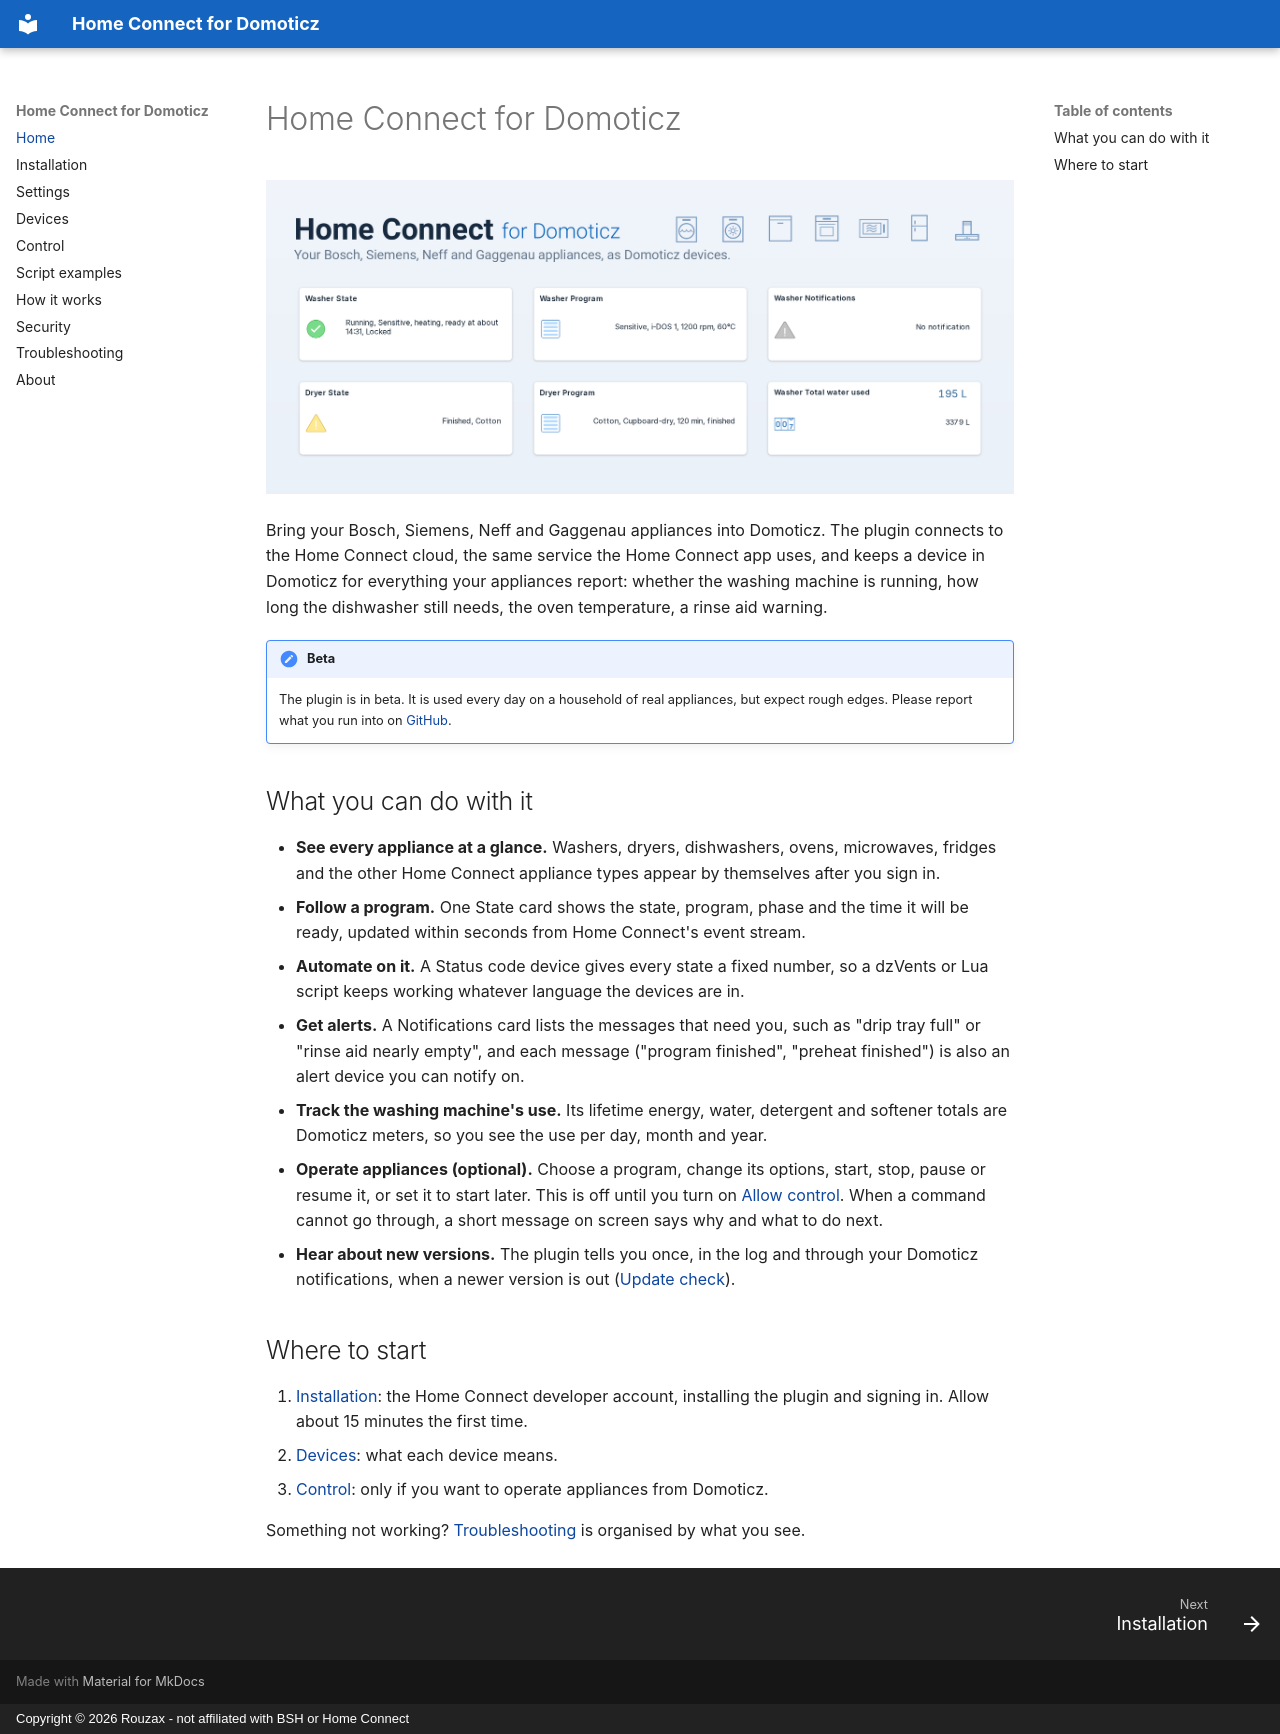

repository: Rouzax/home-connect-domoticz-plugin · page: index.html · generator: mkdocs · copyright: Copyright © 2026 Rouzax - not affiliated with BSH or Home Connect

# Home Connect for Domoticz

![A running washer and a dryer that has just finished, as Domoticz devices](assets/hero.png)

Bring your Bosch, Siemens, Neff and Gaggenau appliances into Domoticz. The plugin connects to
the Home Connect cloud, the same service the Home Connect app uses, and keeps a device in
Domoticz for everything your appliances report: whether the washing machine is running, how long
the dishwasher still needs, the oven temperature, a rinse aid warning.

!!! note "Beta"
    The plugin is in beta. It is used every day on a household of
    real appliances, but expect rough edges. Please report what you run into on
    [GitHub](https://github.com/Rouzax/home-connect-domoticz-plugin/issues).

## What you can do with it

- **See every appliance at a glance.** Washers, dryers, dishwashers, ovens, microwaves, fridges
  and the other Home Connect appliance types appear by themselves after you sign in.
- **Follow a program.** One State card shows the state, program, phase and the time it will be
  ready, updated within seconds from Home Connect's event stream.
- **Automate on it.** A Status code device gives every state a fixed number, so a dzVents or
  Lua script keeps working whatever language the devices are in.
- **Get alerts.** A Notifications card lists the messages that need you, such as "drip tray
  full" or "rinse aid nearly empty", and each message ("program finished", "preheat finished")
  is also an alert device you can notify on.
- **Track the washing machine's use.** Its lifetime energy, water, detergent and softener totals
  are Domoticz meters, so you see the use per day, month and year.
- **Operate appliances (optional).** Choose a program, change its options, start, stop, pause
  or resume it, or set it to start later. This is off until you turn on
  [Allow control](settings.md#allow-control). When a command cannot go through, a short message
  on screen says why and what to do next.
- **Hear about new versions.** The plugin tells you once, in the log and through your Domoticz
  notifications, when a newer version is out ([Update check](settings.md#update-check)).

## Where to start

1. [Installation](install.md): the Home Connect developer account, installing the plugin and
   signing in. Allow about 15 minutes the first time.
2. [Devices](devices.md): what each device means.
3. [Control](control.md): only if you want to operate appliances from Domoticz.

Something not working? [Troubleshooting](faq.md) is organised by what you see.
